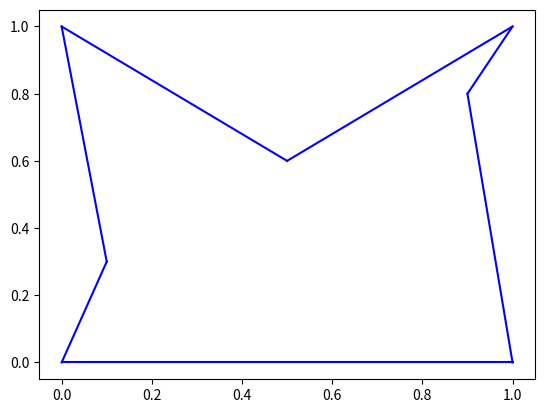

The script that saved this image:
# import numpy as np
import matplotlib.pyplot as plt
import math
import itertools

# 输入结束
bolInputEnd = False

# 共有多少 点
intNumPoints = 0

# 输入的 x 和 y
strX = ''
strY = ''

# 输入的 x 和 y 转换成数字
intX = 0
intY = 0

# 储存所有输入
aryInput = []

# 各功能定义
def judge_three_point_in_one_line(pos):
    if pos[0][0] - pos[1][0] == 0:
        intMAB = 'infinity'
    else:
        intMAB = (pos[0][1] - pos[1][1]) / (pos[0][0] - pos[1][0])
    if pos[1][0] - pos[2][0] == 0:
        intMBC = 'infinity'
    else:
        intMBC = (pos[1][1] - pos[2][1]) / (pos[1][0] - pos[2][0])

    if intMAB == intMBC:
        return True
    else:
        return False

def judge_points_in_one_line(pos):
    
    #首先判断 pos的个数是否大于三个，小于3个点情况返回False
    if len(pos) < 3:
        return False
    
    intLen = len(pos)

    #使用三重循环的形式， 一个个遍历所有的点， 
    #开始第一重遍历， 从第一个遍历到倒数第三个点
    for x in range(0, len(pos)-2):
        #开始第二重遍历， 从第一重遍历的下一个点开始遍历 到 倒数第二个点
        for y in range(x+1, len(pos)-1):
            #开始第三重遍历， 从第二重遍历的下一个点开始遍历 到 倒数第一个点
            for z in range(y+1, len(pos)):
                #取出三重遍历的这三个点， 使用judge_three_point_in_one_line 判断是否共线， 共线的情况 print 共线的点数，并返回 True
                bolSameLine = judge_three_point_in_one_line([pos[x], pos[y], pos[z]])
                if bolSameLine:
                    print(str(pos[x]) + ", " + str(pos[y]) + ", " + str(pos[z]))
                    return True

    return False

def distance_between_two_point(pos1, pos2):
    #返回 sqrt((x1-x2)**2 + (y1-y2)**2)
    return math.sqrt((pos1[0] - pos2[0])**2 + (pos1[1] - pos2[1])**2)

def distance_points(pos, order):
    
    distance = 0.0
    #使用循环，先从order的第1个点到order的倒数第2个点， 再加上order的倒数第1个点到order的第1个点的距离

    #循环到倒数第2个点
    for i in range(0, len(pos)-1):
        #distance 加上 当前点到order的下一个点的距离， 使用distance_between_two_point计算距离
        distance += distance_between_two_point(pos[order[i]], pos[order[i+1]])
    
    #distance加上order的最后一个点到order的第一个点的距离
    distance += distance_between_two_point(pos[order[len(pos)-1]], pos[order[0]])
    
    return distance

# def get_pos_order(pos):
#     pos_order = [0,1,2]
#     #判断点的个数大于2个，即至少3个点
#     if len(pos) < 3:
#         return 0

#     #前三个点构成三角形， 之后一个个点插入，每插入一个点都是寻找使得总距离最小的排序
    
#     #从第4点来开始插入，到最后一个点为止
#     for x in range(3, len(pos)):
#         #再开始一个循环，在已有顺序的间隔处都计算一次总距离，保存最小距离的排序
#         #声明一个临时最小距离变量并赋值无限大 min_dis = np.inf
#         min_dis = np.inf
#         #申明一个空的临时顺序列表
#         temp_order = []
#         #从0开始，到已有点的个数为止
#         for y in range(0, x+1):
#             #临时列表复制成当前的顺序列表 pos_order
#             temp_order = pos_order
#             #在临时列表中插入新加的点
#             temp_order.append(x)
#             #计算总距离， 使用distance_points
#             intDis = distance_points(pos, temp_order)
#             #判断总距离是不是小于临时最小距离变量
#             if intDis < min_dis:
#                 #总距离是小于的场合，更新最小距离变量和当前
#                 min_dis = intDis
#         #小循环结束，新加入的点找到对应最小距离的顺序
        
    
#     #大循环结束，返回最后的顺序
#     return pos_order


while bolInputEnd:
#while not bolInputEnd:
    strInput = input('请输入第 ' + str(intNumPoints+1) + ' 个坐标，[x,y]，按 q 结束：')
    intX = 0
    intY = 0
    strX = ''
    strY = ''
    if strInput == 'q':
        bolInputEnd = True
    elif (strInput.find('[') != 0):
        print('第一个字符应该是 [')
    elif (strInput.find(']') != len(strInput) - 1):
        print('最后一个字符应该是 ]')
    elif (strInput.find(',') == -1):
        print('中间应该有一个 ,')
    elif (strInput.find(',') <= strInput.find('[') + 1):
        print('[ 和 , 中间应该有一个数字')
    elif (strInput.find(']') <= strInput.find(',') + 1):
        print(', 和 ] 中间应该有一个数字')
    else:
        # 检查 ‘[’ 和 ‘,’ 中间，以及 ‘,’ 和 ‘]’ 中间，输入的是不是数字
        strX = strInput[strInput.find('[')+1:strInput.find(',')]
        strY = strInput[strInput.find(',')+1:strInput.find(']')]
        intX = float(strX)
        intY = float(strY)
        if math.isnan(intX):
            print('[ 和 , 中间应该是一个数字')
        elif math.isnan(intY):
            print(', 和 ] 中间应该是一个数字')
        else:
            # 查看数组内有没有重复
            bolFound = False
            for i in range(len(aryInput)):
                if (aryInput[i][0] == intX and aryInput[i][1] == intY):
                    bolFound = True
                    print('您已经输入过这个点了：' + strInput)
            
            if (not bolFound):
                aryInput.append([intX, intY])
                intNumPoints += 1

print('输入结束了, 计算中，请稍后（计算时间可能长达数十秒）')

# 假輸入
aryInput.append([0,0])
aryInput.append([1,0])
aryInput.append([1,1])
aryInput.append([0,1])
aryInput.append([0.5,0.6])
aryInput.append([0.1,0.3])
aryInput.append([0.9,0.8])
intNumPoints = len(aryInput)

bolOK = False

if intNumPoints < 3:
    print('不能少于三个点，程序结束')
else:
    if judge_points_in_one_line(aryInput):
        print('不能出现连在一条线上的三个点，程序结束')
    else:
        bolOK = True

if bolOK:
    # Create Array Order
    aryOrder = []
    # Create Array Distance
    aryDis = []
    
    aryTemp = []
    for i in range(0, intNumPoints):
        aryTemp.append(i)

    aryOrder = list(itertools.permutations(aryTemp))

    for i in range(0, len(aryOrder)):
        aryDis.append(distance_points(aryInput, aryOrder[i]))

    zipped_lists = zip(aryDis, aryOrder)
    sorted_pairs = sorted(zipped_lists)

    temp_lists = zip(*sorted_pairs)
    aryDis, aryOrder = [ list(temp) for temp in  temp_lists]

    aryActualOrder = aryOrder[0]

    # 画图 
    for i in range(0, intNumPoints-1):
        intPt1 = aryActualOrder[i]
        intPt2 = aryActualOrder[i+1]
        plt.plot([aryInput[intPt1][0], aryInput[intPt2][0]], [aryInput[intPt1][1], aryInput[intPt2][1]], 'blue')
    plt.plot([aryInput[aryActualOrder[0]][0], aryInput[aryActualOrder[intNumPoints-1]][0]], [aryInput[aryActualOrder[0]][1], aryInput[aryActualOrder[intNumPoints-1]][1]], 'blue')
    #plt.plot([0,1],[0,1], 'blue')
    #plt.plot([0,1],[0,0], 'blue')
    #plt.plot([1,1],[0,1], 'blue')
    plt.show()
